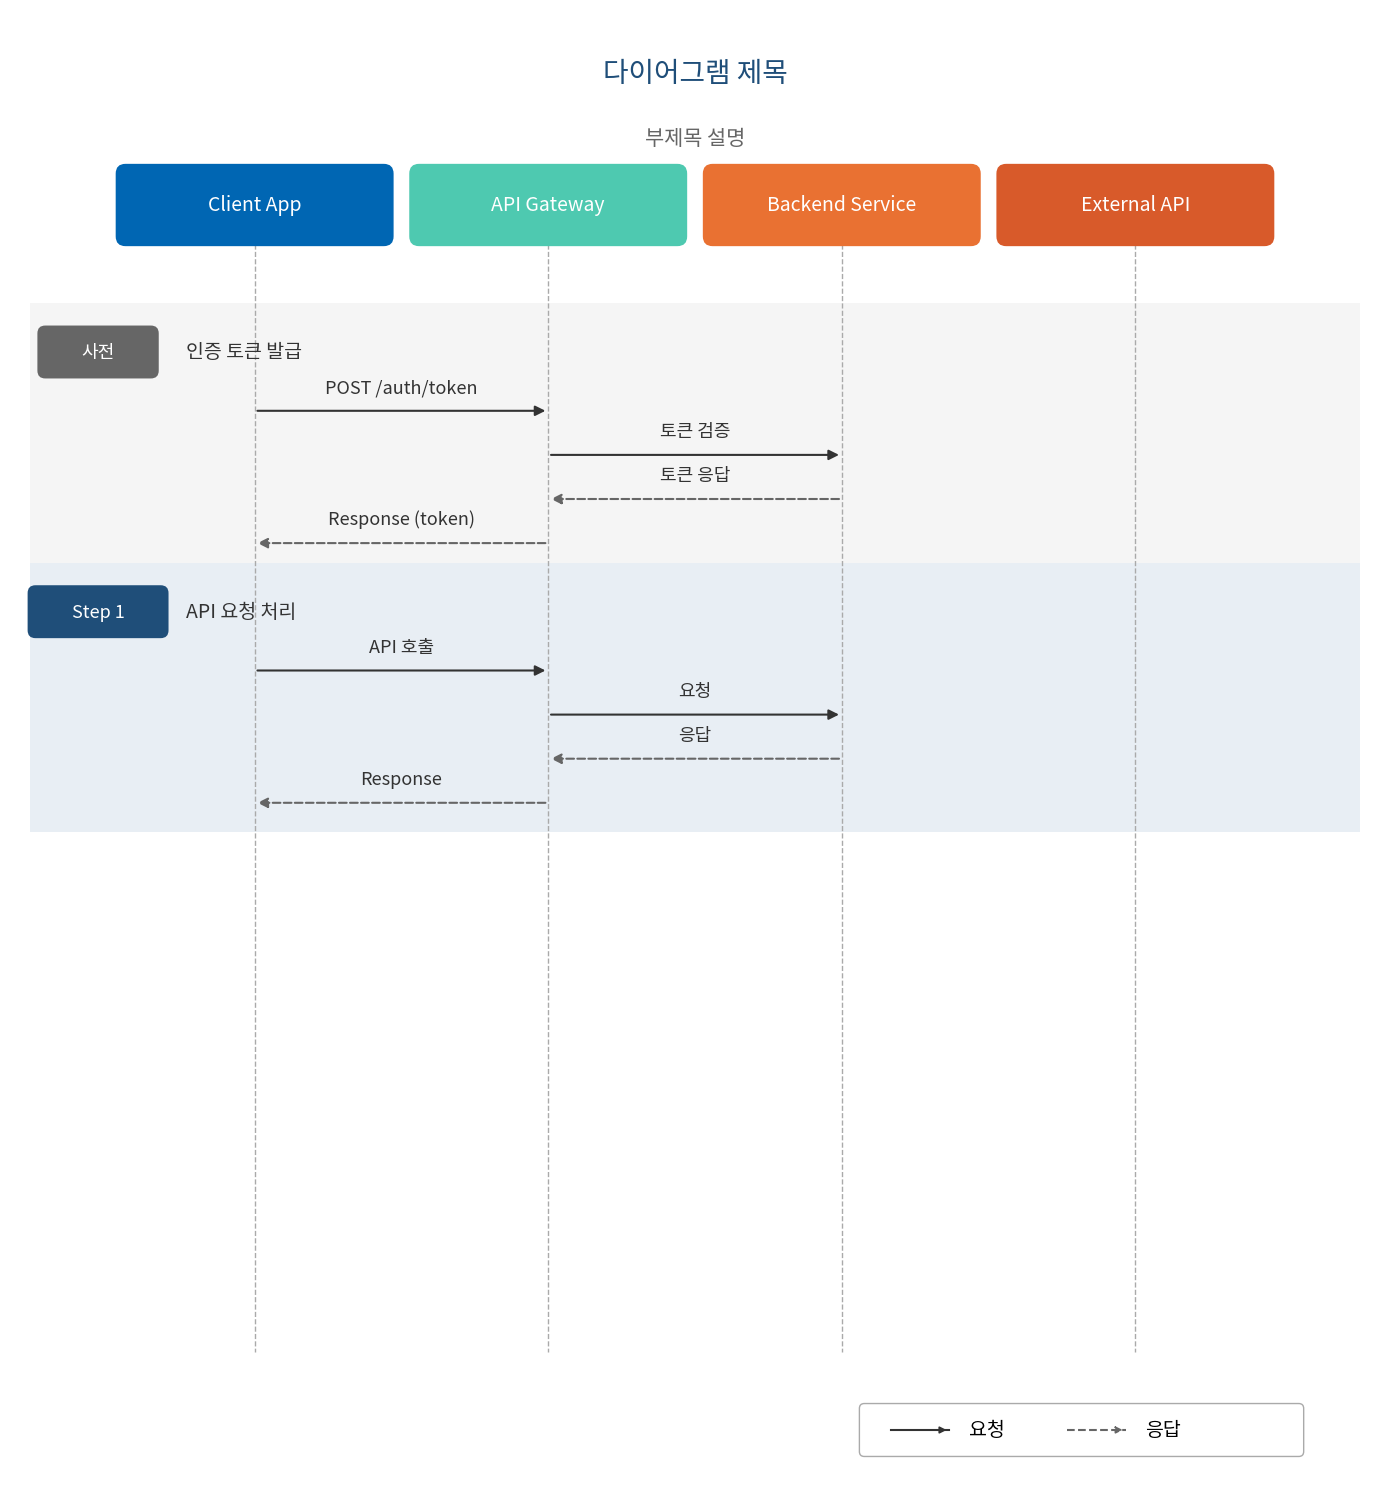

Write the Python code that produced this figure. (Note: this script raises an exception after producing the figure.)
#!/usr/bin/env python3
"""
=============================================================================
시퀀스 다이어그램 템플릿
=============================================================================

사용법:
1. 이 파일을 복사하여 새 다이어그램 생성
2. ENTITIES, 제목, Step 내용 수정
3. python3 diagram_template.py 실행

수정 포인트:
- FIG_HEIGHT: 다이어그램 높이 (Step 개수에 따라 조정)
- ENTITY_Y: 엔티티 박스 Y 위치
- ENTITIES: 참여 시스템 정의
- 제목/부제목 텍스트
- Step 내용 (draw_step_badge, draw_step_description, draw_arrow 등)

색상 코드:
- Client: #0066B3 (파란색)
- Gateway: #4EC9B0 (민트색)
- Backend: #E97132 (주황색)
- External: #D85A2A (진한 주황색)
- 기타: #666666 (회색)
"""
import matplotlib
matplotlib.use('Agg')
import matplotlib.pyplot as plt
import matplotlib.patches as patches
from matplotlib import font_manager

# =============================================================================
# 폰트 설정
# =============================================================================
font_path = '/usr/share/fonts/opentype/noto/NotoSansCJK-Regular.ttc'
font_prop = font_manager.FontProperties(fname=font_path)
font_prop_bold = font_manager.FontProperties(fname=font_path, weight='bold')

# =============================================================================
# 색상 팔레트
# =============================================================================
COLORS = {
    'primary': '#1F4E79',      # 제목 색상
    'client': '#0066B3',       # 클라이언트
    'gateway': '#4EC9B0',      # 게이트웨이
    'backend': '#E97132',      # 백엔드 서비스
    'external': '#D85A2A',     # 외부 시스템
    'gray': '#666666',         # 기타 엔티티
    'light_gray': '#F2F2F2',
    'line': '#AAAAAA',         # 라이프라인
    'text': '#333333',         # 텍스트
    'white': '#FFFFFF',
    'note_bg': '#FFFDE7',      # 노트 배경
    'note_border': '#FBC02D',  # 노트 테두리
    'step_bg1': '#E8EEF4',     # Step 배경 (홀수)
    'step_bg2': '#F5F5F5',     # Step 배경 (짝수)
}

# =============================================================================
# 설정값 (다이어그램마다 조정 필요)
# =============================================================================
FIG_WIDTH = 14               # 그림 너비
FIG_HEIGHT = 15              # 그림 높이 (Step 개수에 따라 조정)
ENTITY_Y = 13.0              # 엔티티 박스 Y 위치
LIFELINE_BOTTOM = 1.3        # 라이프라인 하단 Y 위치

# =============================================================================
# 엔티티 정의 (다이어그램마다 수정 필요)
# =============================================================================
ENTITIES = {
    'Client': {'x': 2.5, 'color': COLORS['client'], 'label': 'Client App'},
    'Gateway': {'x': 5.5, 'color': COLORS['gateway'], 'label': 'API Gateway'},
    'Backend': {'x': 8.5, 'color': COLORS['backend'], 'label': 'Backend Service'},
    'External': {'x': 11.5, 'color': COLORS['external'], 'label': 'External API'},
}

# =============================================================================
# Figure 생성
# =============================================================================
fig, ax = plt.subplots(figsize=(FIG_WIDTH, FIG_HEIGHT))
ax.set_xlim(0, FIG_WIDTH)
ax.set_ylim(0, FIG_HEIGHT)
ax.axis('off')
ax.set_facecolor('white')

# =============================================================================
# 헬퍼 함수들
# =============================================================================
def draw_entity_box(name, x, color, label):
    """엔티티 박스 그리기"""
    width, height = 2.8, 0.8
    rect = patches.FancyBboxPatch(
        (x - width/2, ENTITY_Y - height/2),
        width, height,
        boxstyle="round,pad=0.02,rounding_size=0.1",
        facecolor=color, edgecolor='none', zorder=10
    )
    ax.add_patch(rect)
    ax.text(x, ENTITY_Y, label,
            ha='center', va='center', fontsize=14, fontproperties=font_prop_bold,
            color='white', zorder=11)

def draw_lifeline(x):
    """라이프라인 점선 그리기"""
    ax.plot([x, x], [ENTITY_Y - 0.4, LIFELINE_BOTTOM],
            color=COLORS['line'], linestyle='--', linewidth=1, zorder=1)

def draw_arrow(from_x, to_x, y, label="", is_response=False):
    """화살표 그리기 (요청: 실선, 응답: 점선)"""
    style = 'dashed' if is_response else 'solid'
    color = COLORS['gray'] if is_response else COLORS['text']

    ax.annotate('',
                xy=(to_x, y), xytext=(from_x, y),
                arrowprops=dict(
                    arrowstyle='-|>',
                    color=color,
                    lw=1.5,
                    linestyle=style,
                    mutation_scale=15
                ),
                zorder=5)

    if label:
        mid_x = (from_x + to_x) / 2
        ax.text(mid_x, y + 0.15, label,
                ha='center', va='bottom', fontsize=13, fontproperties=font_prop,
                color=COLORS['text'], zorder=6)

def draw_step_badge(y, text, is_pre=False):
    """Step 배지 그리기"""
    x = 0.9
    width = 1.2 if is_pre else 1.4
    height = 0.5
    color = COLORS['gray'] if is_pre else COLORS['primary']

    rect = patches.FancyBboxPatch(
        (x - width/2, y - height/2),
        width, height,
        boxstyle="round,pad=0.02,rounding_size=0.08",
        facecolor=color, edgecolor='none', zorder=10
    )
    ax.add_patch(rect)
    ax.text(x, y, text,
            ha='center', va='center', fontsize=13, fontproperties=font_prop_bold,
            color='white', zorder=11)

def draw_step_area(y_top, y_bottom, is_odd=True):
    """Step 영역 배경 그리기"""
    color = COLORS['step_bg1'] if is_odd else COLORS['step_bg2']
    rect = patches.Rectangle(
        (0.2, y_bottom - 0.1),
        FIG_WIDTH - 0.4, y_top - y_bottom + 0.3,
        facecolor=color, edgecolor='none', zorder=0
    )
    ax.add_patch(rect)

def draw_note(x, y, text, width=3.2):
    """노트 박스 그리기"""
    height = 0.55
    ax.plot([x, x], [y + height/2 + 0.2, y + height/2],
            color=COLORS['note_border'], linewidth=2, zorder=7)

    rect = patches.FancyBboxPatch(
        (x - width/2, y - height/2),
        width, height,
        boxstyle="round,pad=0.03,rounding_size=0.08",
        facecolor=COLORS['note_bg'], edgecolor=COLORS['note_border'],
        linewidth=2, zorder=8
    )
    ax.add_patch(rect)
    ax.text(x, y, text,
            ha='center', va='center', fontsize=13, fontproperties=font_prop,
            color=COLORS['text'], zorder=9)

def draw_step_description(y, text):
    """Step 설명 텍스트"""
    ax.text(1.8, y, text,
            ha='left', va='center', fontsize=14, fontproperties=font_prop,
            color=COLORS['text'])

def draw_legend():
    """범례 박스 그리기"""
    legend_x, legend_y = 9.0, 0.5
    box_width, box_height = 4.5, 0.5

    rect = patches.FancyBboxPatch(
        (legend_x - 0.3, legend_y - box_height/2),
        box_width, box_height,
        boxstyle="round,pad=0.02,rounding_size=0.05",
        facecolor=COLORS['white'], edgecolor=COLORS['line'],
        linewidth=1, zorder=10
    )
    ax.add_patch(rect)

    # 요청 범례
    ax.plot([legend_x, legend_x + 0.6], [legend_y, legend_y],
            color=COLORS['text'], linewidth=1.5, linestyle='solid', zorder=11)
    ax.annotate('', xy=(legend_x + 0.6, legend_y), xytext=(legend_x + 0.45, legend_y),
                arrowprops=dict(arrowstyle='-|>', color=COLORS['text'], lw=1.2, mutation_scale=10), zorder=11)
    ax.text(legend_x + 0.8, legend_y, '요청', ha='left', va='center',
            fontsize=14, fontproperties=font_prop, zorder=11)

    # 응답 범례
    ax.plot([legend_x + 1.8, legend_x + 2.4], [legend_y, legend_y],
            color=COLORS['gray'], linewidth=1.5, linestyle='dashed', zorder=11)
    ax.annotate('', xy=(legend_x + 2.4, legend_y), xytext=(legend_x + 2.25, legend_y),
                arrowprops=dict(arrowstyle='-|>', color=COLORS['gray'], lw=1.2, linestyle='dashed', mutation_scale=10), zorder=11)
    ax.text(legend_x + 2.6, legend_y, '응답', ha='left', va='center',
            fontsize=14, fontproperties=font_prop, zorder=11)

# =============================================================================
# 다이어그램 그리기 시작
# =============================================================================

# 제목 (수정 필요)
ax.text(FIG_WIDTH/2, FIG_HEIGHT - 0.5, '다이어그램 제목',
        ha='center', va='top', fontsize=20, fontproperties=font_prop_bold,
        color=COLORS['primary'])
ax.text(FIG_WIDTH/2, FIG_HEIGHT - 1.2, '부제목 설명',
        ha='center', va='top', fontsize=15, fontproperties=font_prop,
        color=COLORS['gray'])

# 엔티티 박스 & 라이프라인 그리기
for name, info in ENTITIES.items():
    draw_entity_box(name, info['x'], info['color'], info['label'])
    draw_lifeline(info['x'])

# Y 좌표 시작점
y = 11.5

# =============================================================================
# Step 정의 (아래 패턴을 복사하여 Step 추가)
# =============================================================================

# === 사전 단계 예시 ===
step_start = y + 0.3
draw_step_badge(y, '사전', is_pre=True)
draw_step_description(y, '인증 토큰 발급')

y -= 0.6
draw_arrow(ENTITIES['Client']['x'], ENTITIES['Gateway']['x'], y, 'POST /auth/token')
y -= 0.45
draw_arrow(ENTITIES['Gateway']['x'], ENTITIES['Backend']['x'], y, '토큰 검증')
y -= 0.45
draw_arrow(ENTITIES['Backend']['x'], ENTITIES['Gateway']['x'], y, '토큰 응답', is_response=True)
y -= 0.45
draw_arrow(ENTITIES['Gateway']['x'], ENTITIES['Client']['x'], y, 'Response (token)', is_response=True)
step_end = y - 0.2
draw_step_area(step_start, step_end, is_odd=False)

y -= 0.7

# === Step 1 예시 ===
step_start = y + 0.3
draw_step_badge(y, 'Step 1')
draw_step_description(y, 'API 요청 처리')

y -= 0.6
draw_arrow(ENTITIES['Client']['x'], ENTITIES['Gateway']['x'], y, 'API 호출')
y -= 0.45
draw_arrow(ENTITIES['Gateway']['x'], ENTITIES['Backend']['x'], y, '요청')
y -= 0.45
draw_arrow(ENTITIES['Backend']['x'], ENTITIES['Gateway']['x'], y, '응답', is_response=True)
y -= 0.45
draw_arrow(ENTITIES['Gateway']['x'], ENTITIES['Client']['x'], y, 'Response', is_response=True)
step_end = y - 0.2
draw_step_area(step_start, step_end, is_odd=True)

# 노트 추가 예시 (필요 시)
# y -= 0.55
# draw_note(ENTITIES['Backend']['x'], y, '노트 내용', width=2.5)

# =============================================================================
# 범례 & 저장
# =============================================================================
draw_legend()

plt.tight_layout()
fig.savefig('/home/<user>/output_diagram.png', dpi=150, bbox_inches='tight',
            facecolor='white', edgecolor='none')
plt.close(fig)
print("Created: output_diagram.png")
